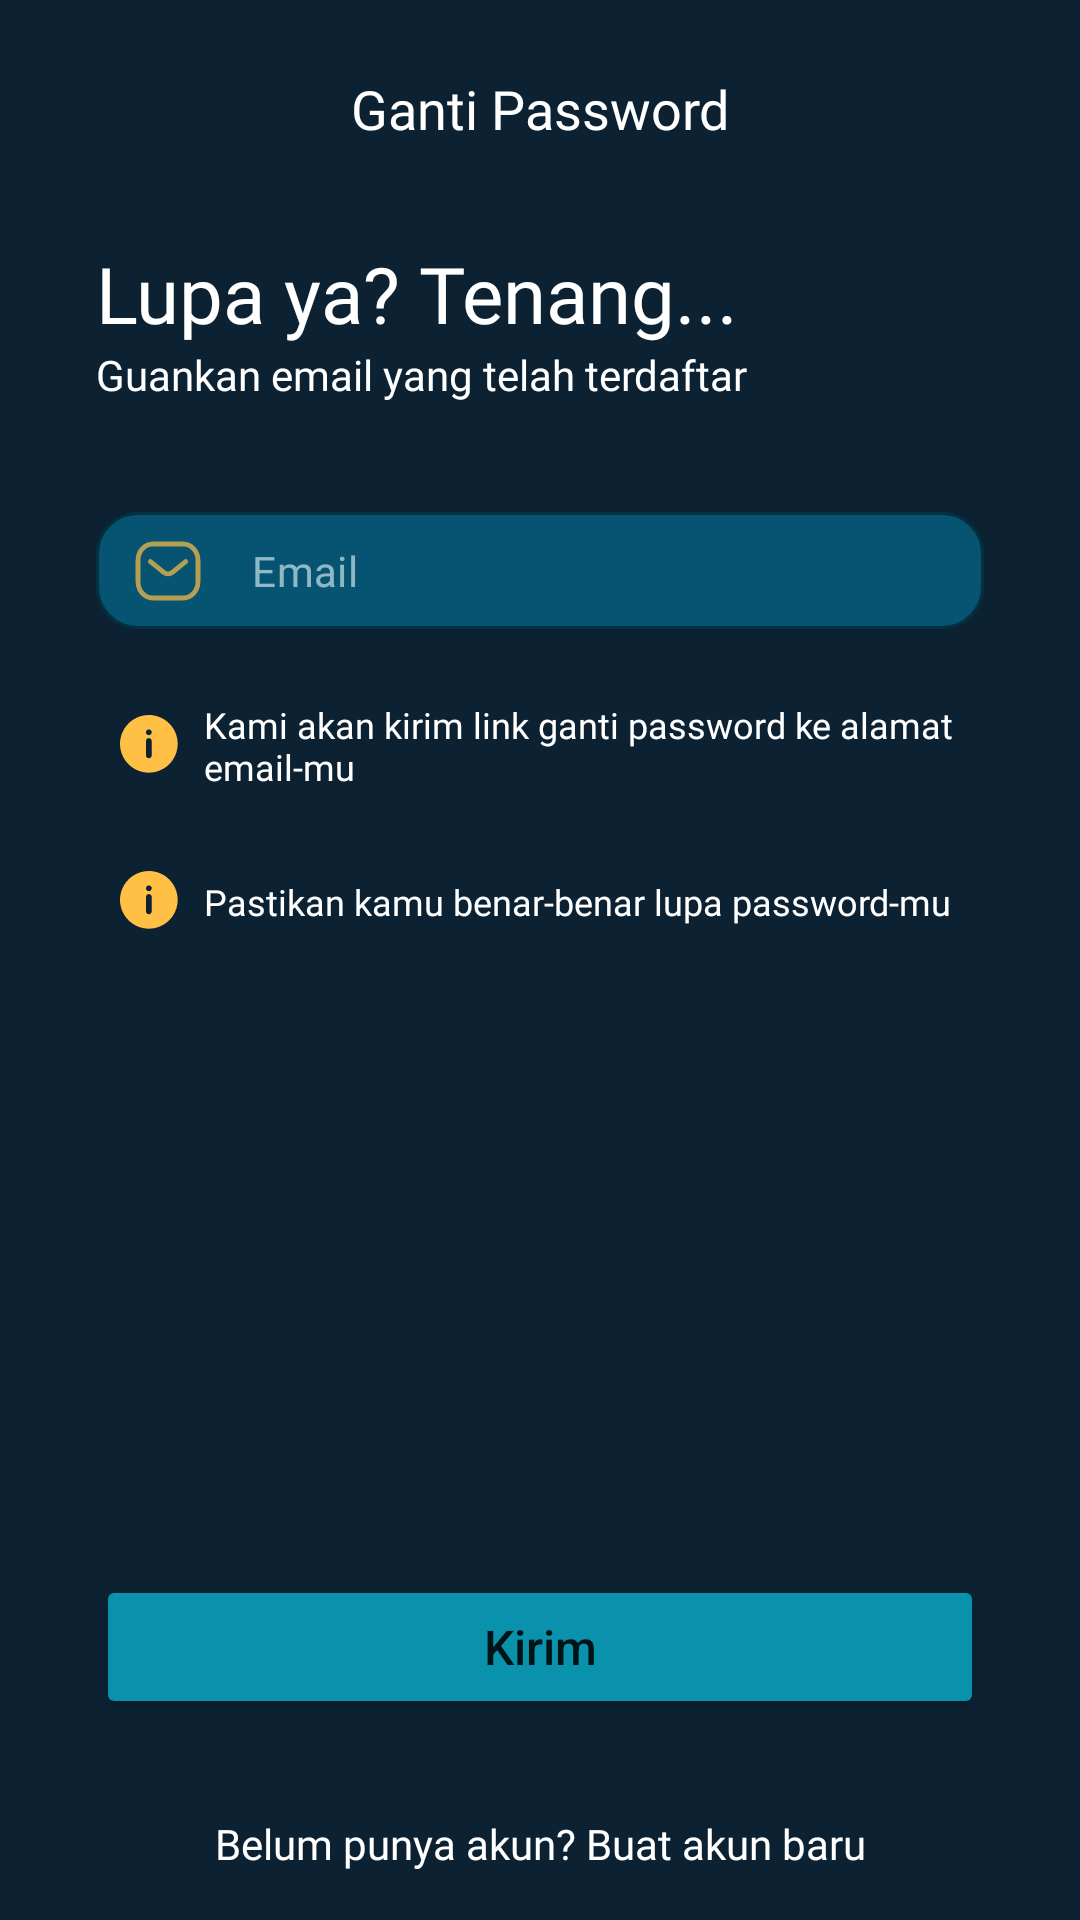

This screen was rendered from an Android layout file. Write that file and the resources it references.
<!-- AndroidManifest.xml: application theme Theme.CapsstoneBangkit -->
<!-- res/layout/activity_forget_password.xml -->
<?xml version="1.0" encoding="utf-8"?>
<androidx.constraintlayout.widget.ConstraintLayout xmlns:android="http://schemas.android.com/apk/res/android"
    xmlns:app="http://schemas.android.com/apk/res-auto"
    xmlns:tools="http://schemas.android.com/tools"
    android:layout_width="match_parent"
    android:layout_height="match_parent"
    android:background="@color/dark"
    tools:context=".ui.password.forget.ForgetPasswordActivity">

    <TextView
        android:id="@+id/textView5"
        android:layout_width="wrap_content"
        android:layout_height="wrap_content"
        android:layout_marginStart="32dp"
        android:layout_marginTop="32dp"
        android:layout_marginEnd="24dp"
        android:fontFamily="@font/poppins_bold"
        android:text="Lupa ya? Tenang..."
        android:textColor="@color/white"
        android:textSize="26sp"
        app:layout_constraintEnd_toEndOf="parent"
        app:layout_constraintHorizontal_bias="0.0"
        app:layout_constraintStart_toStartOf="parent"
        app:layout_constraintTop_toBottomOf="@+id/textView2" />

    <TextView
        android:id="@+id/textView6"
        android:layout_width="wrap_content"
        android:layout_height="wrap_content"
        android:fontFamily="@font/poppins_medium"
        android:text="Guankan email yang telah terdaftar"
        android:textColor="@color/white"
        android:textSize="14sp"
        app:layout_constraintEnd_toEndOf="@id/textView5"
        app:layout_constraintHorizontal_bias="0.0"
        app:layout_constraintStart_toStartOf="@+id/textView5"
        app:layout_constraintTop_toBottomOf="@+id/textView5" />



    <TextView
        android:id="@+id/textView8"
        android:layout_width="0dp"
        android:layout_height="wrap_content"
        android:layout_marginStart="8dp"
        android:fontFamily="@font/poppins_medium"
        android:text="Pastikan kamu benar-benar lupa password-mu"
        android:textColor="@color/white"
        android:textSize="12sp"
        app:layout_constraintBottom_toBottomOf="@+id/imageView6"
        app:layout_constraintEnd_toEndOf="@+id/textView7"
        app:layout_constraintStart_toEndOf="@id/imageView6"
        app:layout_constraintTop_toTopOf="@+id/imageView6" />

    <ImageView
        android:id="@+id/imv_back"
        android:layout_width="24dp"
        android:layout_height="24dp"
        android:layout_marginStart="24dp"
        android:layout_marginTop="24dp"
        app:layout_constraintStart_toStartOf="parent"
        app:layout_constraintTop_toTopOf="parent"
        app:srcCompat="@drawable/ic_baseline_arrow_back_ios_24" />

    <TextView
        android:id="@+id/textView2"
        android:layout_width="wrap_content"
        android:layout_height="wrap_content"
        android:layout_marginTop="24dp"
        android:fontFamily="@font/poppins_bold"
        android:text="Ganti Password"
        android:textColor="@color/white"
        android:textSize="18sp"
        app:layout_constraintEnd_toEndOf="parent"
        app:layout_constraintStart_toStartOf="parent"
        app:layout_constraintTop_toTopOf="parent" />

    <com.google.android.material.textfield.TextInputLayout
        android:id="@+id/et_email"
        style="@style/Widget.MaterialComponents.TextInputLayout.OutlinedBox"
        android:layout_width="0dp"
        android:layout_height="wrap_content"
        android:layout_marginStart="32dp"
        android:layout_marginEnd="32dp"
        android:layout_marginTop="32dp"
        android:theme="@style/TextInputLayoutAppearance"
        app:boxBackgroundColor="@color/dark_2"
        app:boxCornerRadiusBottomEnd="14dp"
        app:boxCornerRadiusBottomStart="14dp"
        app:boxCornerRadiusTopEnd="14dp"
        app:boxCornerRadiusTopStart="14dp"
        app:boxStrokeColor="@color/light_2"
        app:hintAnimationEnabled="false"
        app:hintEnabled="false"
        app:layout_constraintEnd_toEndOf="parent"
        app:layout_constraintStart_toStartOf="parent"
        app:layout_constraintTop_toBottomOf="@id/textView6"
        app:startIconDrawable="@drawable/ic_email"
        app:startIconTint="#B3FFC045">

        <com.google.android.material.textfield.TextInputEditText
            android:layout_width="match_parent"
            android:layout_height="wrap_content"
            android:fontFamily="@font/poppins"
            android:hint="Email"
            android:focusableInTouchMode="true"
            android:focusable="true"
            android:inputType="textEmailAddress"
            android:autofillHints="emailAddress"
            android:padding="10dp"
            android:textColor="#EAFCFF"
            android:textColorHint="#99EAFCFF"
            android:textSize="14sp" />
    </com.google.android.material.textfield.TextInputLayout>

    <ImageView
        android:id="@+id/imageView5"
        android:layout_width="wrap_content"
        android:layout_height="wrap_content"
        android:layout_marginStart="8dp"
        android:layout_marginTop="24dp"
        android:src="@drawable/ic_warning"
        app:layout_constraintStart_toStartOf="@+id/et_email"
        app:layout_constraintTop_toBottomOf="@+id/et_email" />

    <TextView
        android:id="@+id/textView7"
        android:layout_width="0dp"
        android:layout_height="wrap_content"
        android:layout_marginStart="8dp"
        android:layout_marginEnd="32dp"
        android:fontFamily="@font/poppins_medium"
        android:text="Kami akan kirim link ganti password ke alamat email-mu"
        android:textColor="@color/white"
        android:textSize="12sp"
        app:layout_constraintBottom_toBottomOf="@+id/imageView5"
        app:layout_constraintEnd_toEndOf="parent"
        app:layout_constraintHorizontal_bias="0.0"
        app:layout_constraintStart_toEndOf="@+id/imageView5"
        app:layout_constraintTop_toTopOf="@+id/imageView5" />

    <ImageView
        android:id="@+id/imageView6"
        android:layout_width="wrap_content"
        android:layout_height="wrap_content"
        android:layout_marginTop="32dp"
        android:src="@drawable/ic_warning"
        app:layout_constraintStart_toStartOf="@+id/imageView5"
        app:layout_constraintTop_toBottomOf="@+id/imageView5" />

    <Button
        android:id="@+id/btn_send_update_password"
        android:layout_width="0dp"
        android:layout_height="wrap_content"
        android:layout_marginStart="32dp"
        android:layout_marginEnd="32dp"
        android:layout_marginBottom="32dp"
        android:backgroundTint="@color/light"
        android:paddingVertical="12dp"
        android:text="Kirim"
        android:textAllCaps="false"
        android:textSize="16sp"
        app:cornerRadius="10dp"
        app:layout_constraintBottom_toTopOf="@id/tv_login"
        app:layout_constraintEnd_toEndOf="parent"
        app:layout_constraintHorizontal_bias="0.0"
        app:layout_constraintStart_toStartOf="parent" />

    <ProgressBar
        android:id="@+id/pb_register"
        style="?android:attr/progressBarStyle"
        android:layout_width="wrap_content"
        android:layout_height="wrap_content"
        android:visibility="gone"
        app:layout_constraintEnd_toEndOf="@+id/btn_send_update_password"
        app:layout_constraintStart_toStartOf="@+id/btn_send_update_password"
        app:layout_constraintTop_toTopOf="@+id/btn_send_update_password"
        app:layout_constraintBottom_toBottomOf="@id/btn_send_update_password"/>

    <TextView
        android:id="@+id/tv_login"
        android:layout_width="wrap_content"
        android:layout_height="wrap_content"
        android:layout_marginBottom="16dp"
        android:fontFamily="@font/poppins_medium"
        android:text="Belum punya akun? Buat akun baru"
        android:textColor="@color/white"
        android:textSize="14sp"
        app:layout_constraintBottom_toBottomOf="parent"
        app:layout_constraintEnd_toEndOf="parent"
        app:layout_constraintStart_toStartOf="parent" />

</androidx.constraintlayout.widget.ConstraintLayout>
<!-- resources referenced by this layout -->
<resources>
  <color name="dark">#0C2233</color>
  <color name="dark_2">#065471</color>
  <color name="light">#0A91AB</color>
  <color name="light_2">#FFC045</color>
  <color name="white">#FFFFFFFF</color>
  <!-- drawable ic_email (drawable) -->
  <vector android:height="24dp" android:viewportHeight="18"
      android:viewportWidth="18" android:width="24dp" xmlns:android="http://schemas.android.com/apk/res/android">
      <path android:fillColor="#00000000"
          android:pathData="M13.427,6.638L10.094,9.348C9.465,9.848 8.579,9.848 7.949,9.348L4.589,6.638"
          android:strokeColor="#FFC045" android:strokeLineCap="round"
          android:strokeLineJoin="round" android:strokeWidth="1.2"/>
      <path android:fillColor="#00000000" android:fillType="evenOdd"
          android:pathData="M12.682,15.75C14.963,15.756 16.5,13.882 16.5,11.579V6.428C16.5,4.124 14.963,2.25 12.682,2.25H5.318C3.037,2.25 1.5,4.124 1.5,6.428V11.579C1.5,13.882 3.037,15.756 5.318,15.75H12.682Z"
          android:strokeColor="#FFC045" android:strokeLineCap="round"
          android:strokeLineJoin="round" android:strokeWidth="1.2"/>
  </vector>
  <!-- drawable ic_warning (drawable) -->
  <vector android:height="20dp" android:viewportHeight="13"
      android:viewportWidth="13" android:width="20dp" xmlns:android="http://schemas.android.com/apk/res/android">
      <path android:fillColor="#FFC045" android:pathData="M6.25,0C5.014,0 3.806,0.367 2.778,1.053C1.75,1.74 0.949,2.716 0.476,3.858C0.003,5 -0.121,6.257 0.12,7.469C0.361,8.682 0.957,9.795 1.831,10.669C2.705,11.543 3.818,12.139 5.031,12.38C6.243,12.621 7.5,12.497 8.642,12.024C9.784,11.551 10.76,10.75 11.447,9.722C12.133,8.695 12.5,7.486 12.5,6.25C12.5,5.429 12.338,4.617 12.024,3.858C11.71,3.1 11.25,2.411 10.669,1.831C10.089,1.25 9.4,0.79 8.642,0.476C7.883,0.162 7.071,0 6.25,0ZM6.875,8.75C6.875,8.916 6.809,9.075 6.692,9.192C6.575,9.309 6.416,9.375 6.25,9.375C6.084,9.375 5.925,9.309 5.808,9.192C5.691,9.075 5.625,8.916 5.625,8.75V5.625C5.625,5.459 5.691,5.3 5.808,5.183C5.925,5.066 6.084,5 6.25,5C6.416,5 6.575,5.066 6.692,5.183C6.809,5.3 6.875,5.459 6.875,5.625V8.75ZM6.25,4.375C6.126,4.375 6.006,4.338 5.903,4.27C5.8,4.201 5.72,4.103 5.673,3.989C5.625,3.875 5.613,3.749 5.637,3.628C5.661,3.507 5.721,3.395 5.808,3.308C5.895,3.221 6.007,3.161 6.128,3.137C6.249,3.113 6.375,3.125 6.489,3.173C6.603,3.22 6.701,3.3 6.77,3.403C6.838,3.506 6.875,3.626 6.875,3.75C6.875,3.916 6.809,4.075 6.692,4.192C6.575,4.309 6.416,4.375 6.25,4.375Z"/>
  </vector>
  <style name="TextInputLayoutAppearance" parent="Widget.Design.TextInputLayout">
          <item name="colorControlNormal">@color/light_2</item>
          <item name="colorControlActivated">@color/light_2</item>
          <item name="colorControlHighlight">@color/light_2</item>
      </style>
  <style name="Theme.CapsstoneBangkit" parent="Theme.MaterialComponents.Light.NoActionBar">
          
          <item name="colorPrimary">@color/dark</item>
          <item name="colorPrimaryVariant">@color/dark_2</item>
          <item name="colorOnPrimary">@color/white</item>
          
          <item name="colorSecondary">@color/dark</item>
          <item name="colorSecondaryVariant">@color/light_2</item>
          <item name="colorOnSecondary">@color/black</item>
          
          <item name="android:statusBarColor">?attr/colorPrimary</item>
          <item name="android:navigationBarColor">?attr/colorPrimary</item>
          
      </style>
  <color name="black">#FF000000</color>
</resources>
